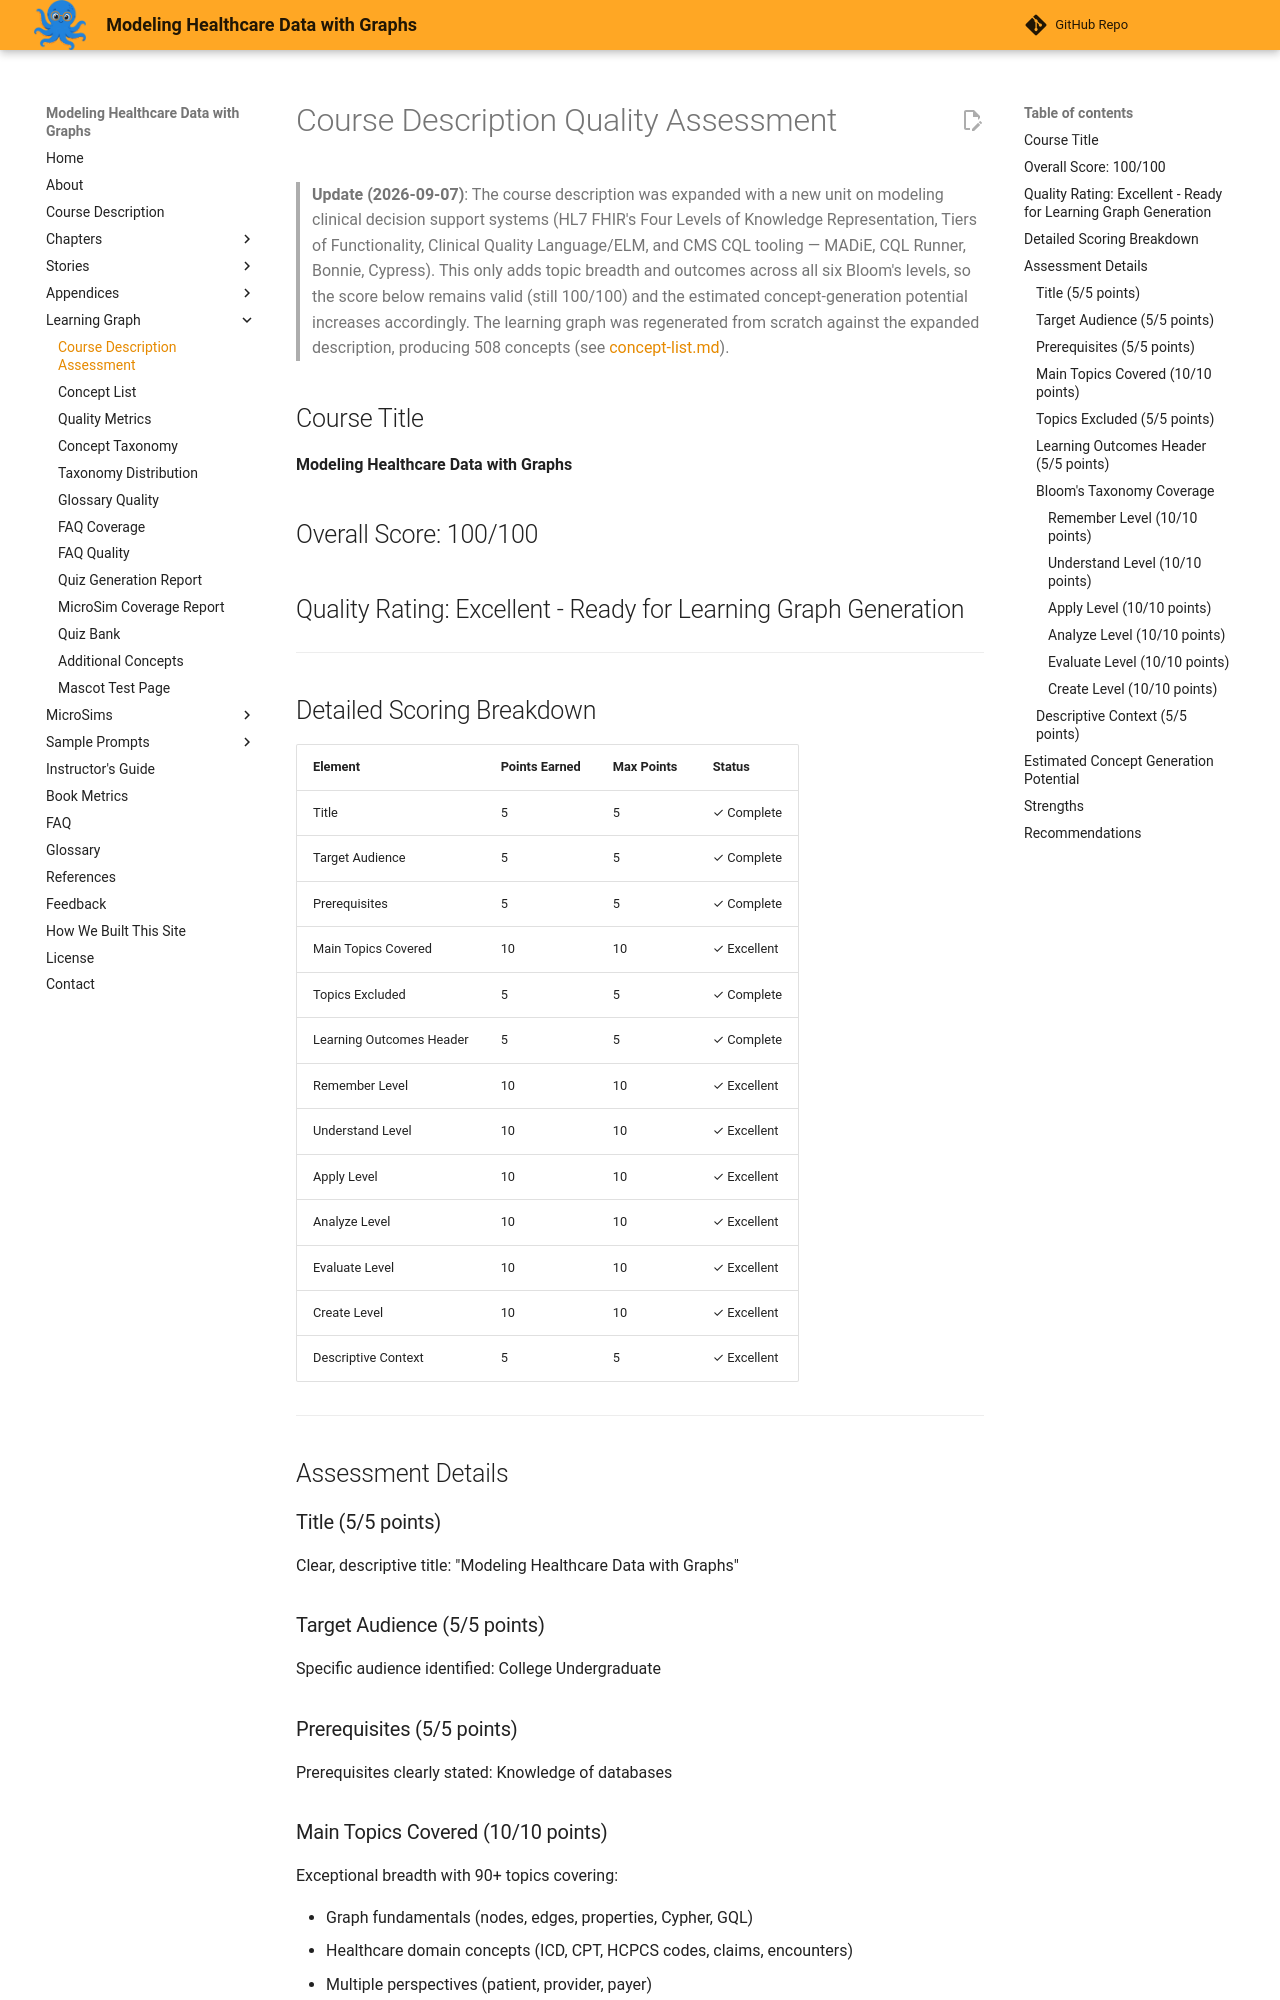

repository: dmccreary/modeling-healthcare-data · page: learning-graph/course-description-assessment/index.html · generator: mkdocs

# Course Description Quality Assessment

> **Update (2026-09-07)**: The course description was expanded with a new unit on
> modeling clinical decision support systems (HL7 FHIR's Four Levels of Knowledge
> Representation, Tiers of Functionality, Clinical Quality Language/ELM, and CMS CQL
> tooling — MADiE, CQL Runner, Bonnie, Cypress). This only adds topic breadth and
> outcomes across all six Bloom's levels, so the score below remains valid (still
> 100/100) and the estimated concept-generation potential increases accordingly. The
> learning graph was regenerated from scratch against the expanded description,
> producing 508 concepts (see [concept-list.md](./concept-list.md)).

## Course Title
**Modeling Healthcare Data with Graphs**

## Overall Score: 100/100

## Quality Rating: Excellent - Ready for Learning Graph Generation

---

## Detailed Scoring Breakdown

| Element | Points Earned | Max Points | Status |
|---------|---------------|------------|--------|
| Title | 5 | 5 | ✓ Complete |
| Target Audience | 5 | 5 | ✓ Complete |
| Prerequisites | 5 | 5 | ✓ Complete |
| Main Topics Covered | 10 | 10 | ✓ Excellent |
| Topics Excluded | 5 | 5 | ✓ Complete |
| Learning Outcomes Header | 5 | 5 | ✓ Complete |
| Remember Level | 10 | 10 | ✓ Excellent |
| Understand Level | 10 | 10 | ✓ Excellent |
| Apply Level | 10 | 10 | ✓ Excellent |
| Analyze Level | 10 | 10 | ✓ Excellent |
| Evaluate Level | 10 | 10 | ✓ Excellent |
| Create Level | 10 | 10 | ✓ Excellent |
| Descriptive Context | 5 | 5 | ✓ Excellent |

---

## Assessment Details

### Title (5/5 points)
Clear, descriptive title: "Modeling Healthcare Data with Graphs"

### Target Audience (5/5 points)
Specific audience identified: College Undergraduate

### Prerequisites (5/5 points)
Prerequisites clearly stated: Knowledge of databases
